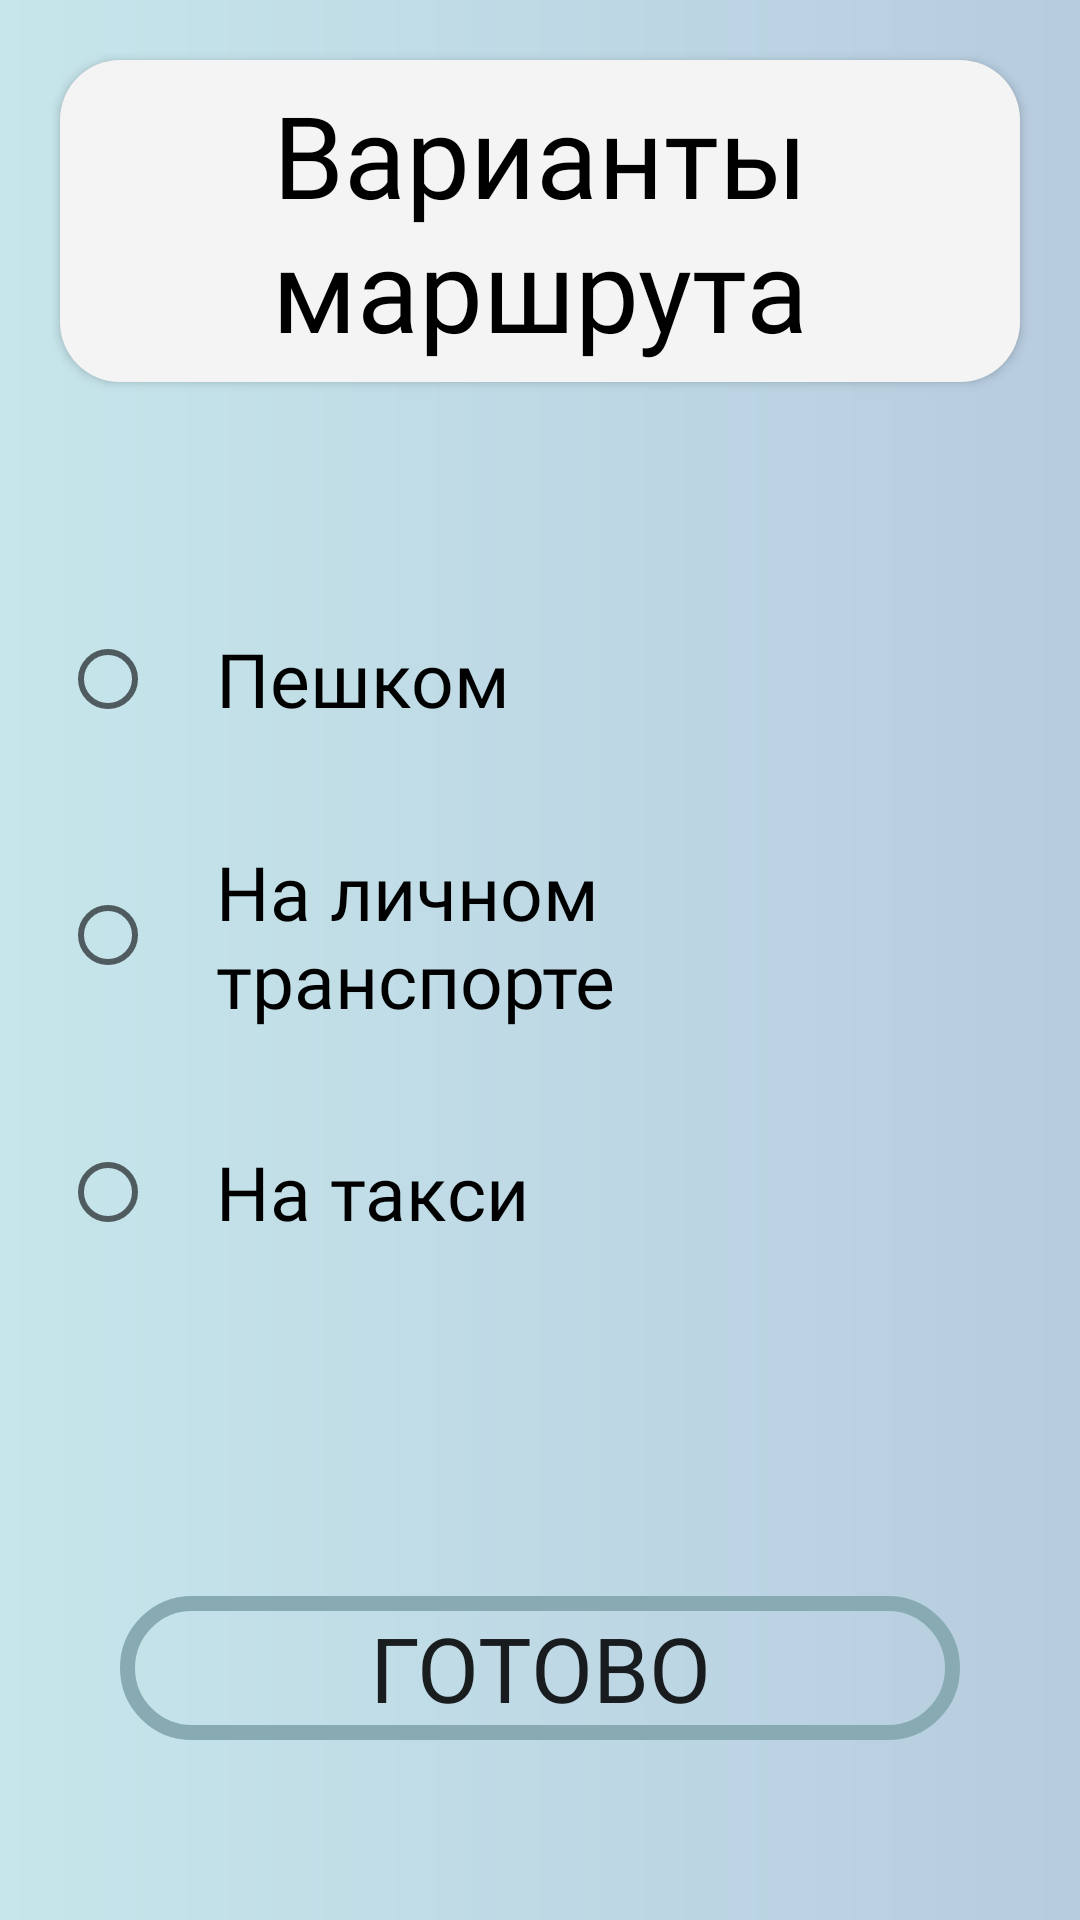

Layout XML and referenced resources for this Android screen:
<!-- AndroidManifest.xml: application theme Theme.Cover -->
<!-- res/layout/safely_route_type.xml -->
<?xml version="1.0" encoding="utf-8"?>
<RelativeLayout xmlns:android="http://schemas.android.com/apk/res/android"
        android:layout_width="match_parent"
        android:layout_height="match_parent"
        android:background="@drawable/gradient">

    <LinearLayout
            android:layout_width="match_parent"
            android:layout_height="wrap_content"
            android:orientation="vertical">

        <TextView
                android:text="Варианты маршрута"
                android:layout_width="wrap_content"
                android:layout_gravity="center"
                android:layout_height="wrap_content"
                android:fontFamily="@font/regular"
                android:textColor="@color/black"
                android:layout_marginTop="20dp"
                android:layout_marginBottom="60dp"
                android:padding="6dp"
                android:textSize="38sp"
                android:elevation="2dp"
                android:background="@drawable/menu_rectangle"
                android:layout_marginHorizontal="20dp"
                android:textAlignment="center" />

        <RadioGroup
                android:id="@+id/safely_group"
                android:layout_width="match_parent"
                android:layout_height="wrap_content"
                android:paddingHorizontal="20dp">

            <RadioButton
                    android:text="Пешком"
                    android:layout_width="match_parent"
                    android:layout_height="wrap_content"
                    android:id="@+id/on_legs"
                    android:layout_weight="1"
                    android:fontFamily="@font/medium"
                    android:paddingHorizontal="20dp"
                    android:textColor="@color/black"
                    android:textSize="25sp"
                    android:layout_marginVertical="15dp"/>

            <RadioButton
                    android:text="На личном транспорте"
                    android:layout_width="match_parent"
                    android:layout_height="wrap_content"
                    android:id="@+id/private_car"
                    android:layout_weight="1"
                    android:paddingHorizontal="20dp"
                    android:fontFamily="@font/medium"
                    android:textColor="@color/black"
                    android:textSize="25sp"
                    android:layout_marginVertical="15dp"/>

            <RadioButton
                    android:text="На такси"
                    android:layout_width="match_parent"
                    android:layout_height="wrap_content"
                    android:id="@+id/taxi"
                    android:layout_weight="1"
                    android:paddingHorizontal="20dp"
                    android:fontFamily="@font/medium"
                    android:textColor="@color/black"
                    android:textSize="25sp"
                    android:layout_marginVertical="15dp"/>

        </RadioGroup>
    </LinearLayout>

    <androidx.appcompat.widget.AppCompatButton
            android:id="@+id/ready"
            android:textSize="30sp"
            android:text="Готово"
            android:layout_width="match_parent"
            android:layout_height="wrap_content"
            android:fontFamily="@font/regular"
            android:background="@drawable/edit_rectangle"
            android:layout_marginHorizontal="40dp"
            android:layout_marginTop="60dp"
            android:layout_marginBottom="60dp"
            android:layout_alignParentBottom="true" />

</RelativeLayout>
<!-- resources referenced by this layout -->
<resources>
  <color name="black">#FF000000</color>
  <!-- drawable edit_rectangle (drawable) -->
  <?xml version="1.0" encoding="utf-8"?>
  <selector
          xmlns:android="http://schemas.android.com/apk/res/android">
      <item>
          <shape android:shape="rectangle">
              <solid android:color="#00FFFFFF"/>
  
              <corners
                      android:topRightRadius="30dp"
                      android:topLeftRadius="30dp"
                      android:bottomLeftRadius="30dp"
                      android:bottomRightRadius="30dp"/>
  
              <stroke android:color="@color/control"
                      android:width="5dp"/>
          </shape>
      </item>
  </selector>
  <!-- drawable gradient (drawable) -->
  <?xml version="1.0" encoding="utf-8"?>
  <shape xmlns:android="http://schemas.android.com/apk/res/android">
      <gradient
              android:type="linear"
              android:angle="0"
              android:startColor="#C6E6EB"
              android:endColor="#B7CCDF" />
  </shape>
  <!-- drawable menu_rectangle (drawable) -->
  <?xml version="1.0" encoding="utf-8"?>
  <selector
          xmlns:android="http://schemas.android.com/apk/res/android">
      <item>
          <shape android:shape="rectangle">
              <solid android:color="@color/white"/>
  
              <corners
                      android:topRightRadius="20dp"
                      android:topLeftRadius="20dp"
                      android:bottomLeftRadius="20dp"
                      android:bottomRightRadius="20dp"/>
          </shape>
      </item>
  </selector>
  <style name="Theme.Cover" parent="Theme.MaterialComponents.Light.NoActionBar">
          
          <item name="colorPrimary">@color/purple_500</item>
          <item name="colorPrimaryVariant">@color/purple_700</item>
          <item name="colorOnPrimary">@color/white</item>
          
          <item name="colorSecondary">@color/teal_200</item>
          <item name="colorSecondaryVariant">@color/teal_700</item>
          <item name="colorOnSecondary">@color/black</item>
          
          <item name="android:statusBarColor" tools:targetApi="l">?attr/colorPrimaryVariant</item>
          
      </style>
  <color name="control">#88ABB3</color>
  <color name="white">#F4F4F4</color>
  <color name="purple_500">@color/control</color>
  <color name="purple_700">@color/control</color>
  <color name="teal_200">@color/control</color>
  <color name="teal_700">#FF018786</color>
</resources>
